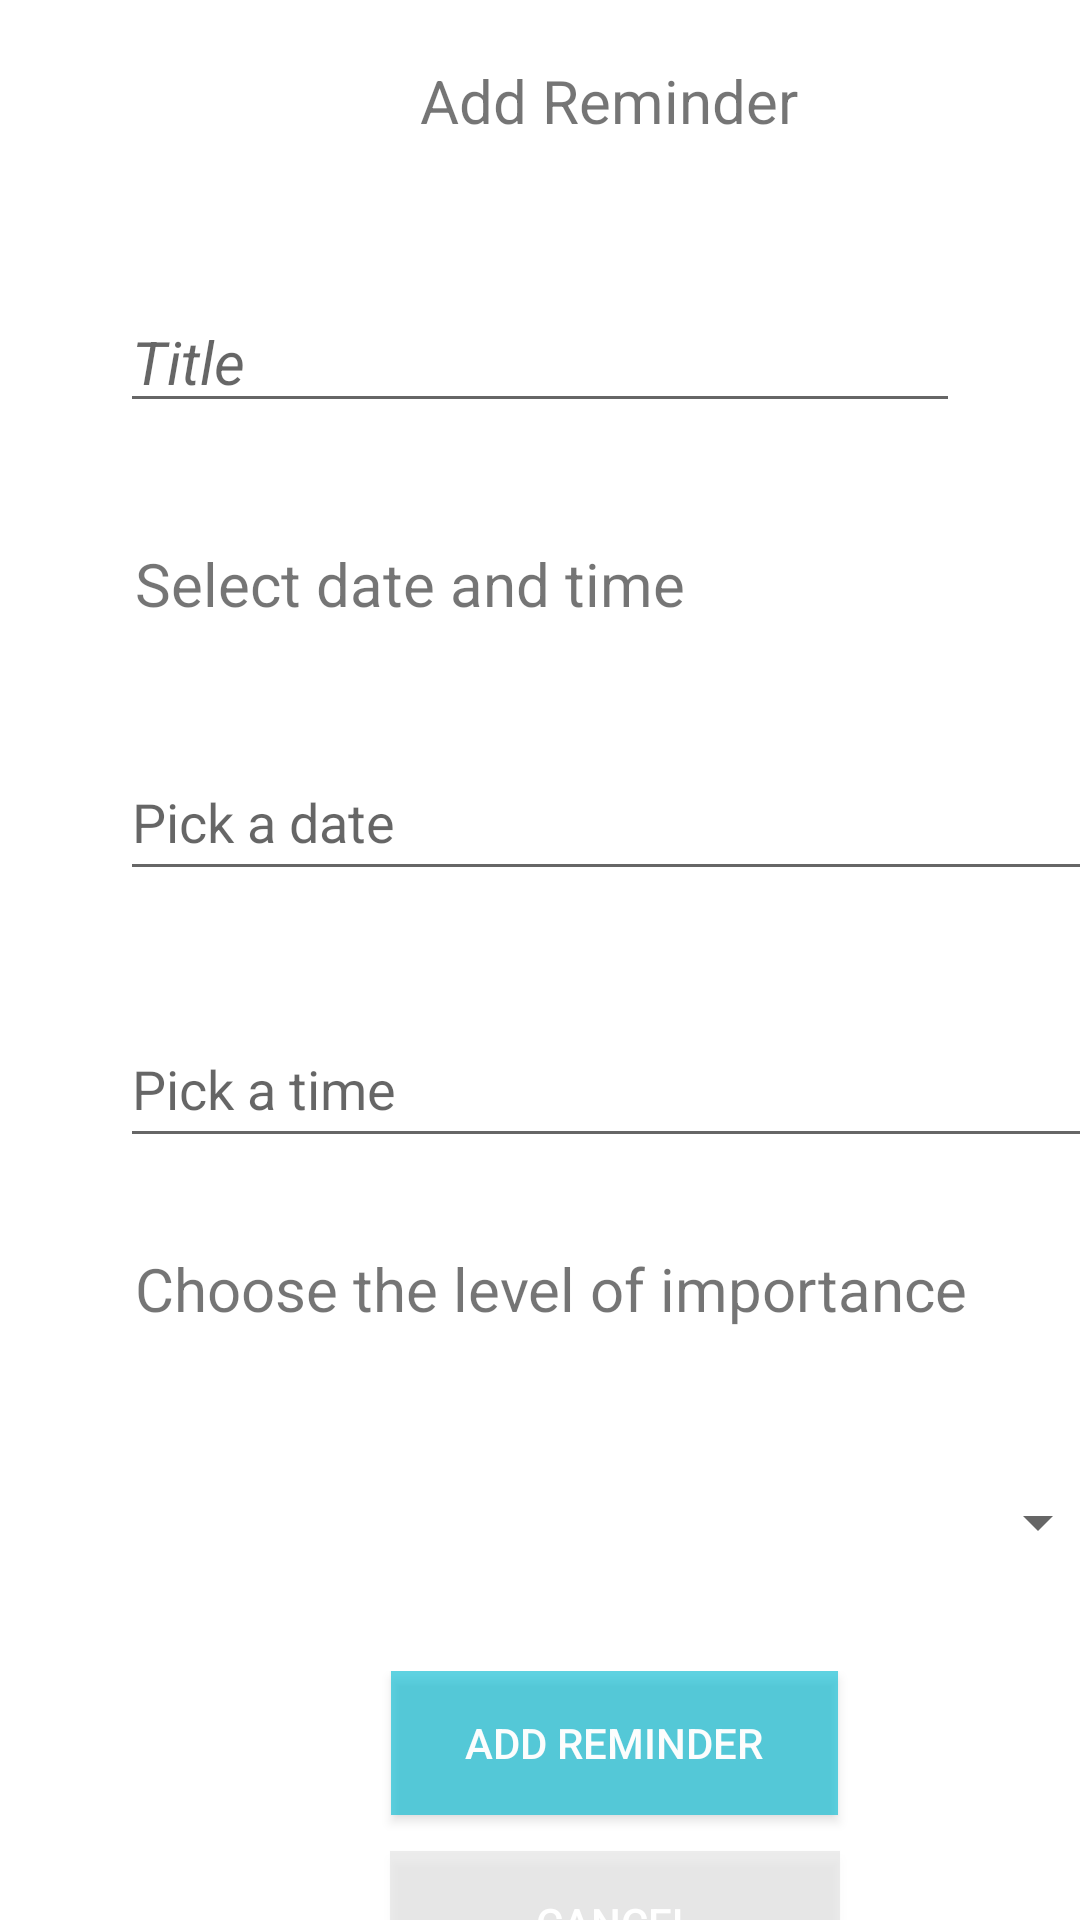

This screen was rendered from an Android layout file. Write that file and the resources it references.
<!-- AndroidManifest.xml: application theme AppTheme -->
<!-- res/layout/activity_popup_window.xml -->
<?xml version="1.0" encoding="utf-8"?>
<RelativeLayout xmlns:android="http://schemas.android.com/apk/res/android"
    xmlns:app="http://schemas.android.com/apk/res-auto"
    xmlns:tools="http://schemas.android.com/tools"
    android:layout_width="match_parent"
    android:layout_height="match_parent"
    tools:context=".popupWindow">

    <LinearLayout
        android:layout_width="match_parent"
        android:layout_height="match_parent"
        android:orientation="vertical">

        <TextView
            android:layout_width="wrap_content"
            android:layout_height="wrap_content"
            android:text="Add Reminder"
            android:textSize="20dp"
            android:layout_marginTop="20dp"
            android:layout_marginRight="0dp"
            android:layout_marginLeft="140dp"/>


        <EditText
            android:id="@+id/Title"
            android:layout_width="match_parent"
            android:layout_height="wrap_content"
            android:layout_marginLeft="40dp"
            android:layout_marginTop="50dp"
            android:layout_marginRight="40dp"
            android:layout_marginBottom="10dp"
            android:ems="10"
            android:hint="Title"
            android:inputType="textPersonName"
            android:textSize="20dp"
            android:textStyle="italic"
           />


  <TextView
    android:layout_width="wrap_content"
    android:layout_height="wrap_content"
      android:textSize="20dp"
      android:text="Select date and time"
      android:layout_marginTop="30dp"
      android:layout_marginLeft="45dp"/>

        <EditText
            android:id="@+id/date"
            android:layout_width="330dp"
            android:layout_height="49dp"
            android:layout_marginLeft="40dp"
            android:layout_marginTop="40dp"
            android:layout_marginRight="250dp"
            android:hint="Pick a date"
           />

        <EditText
            android:id="@+id/time"
            android:layout_width="330dp"
            android:layout_height="49dp"
            android:layout_marginLeft="40dp"
            android:layout_marginTop="40dp"
            android:layout_marginRight="250dp"
            android:hint="Pick a time"
            />


        <TextView
            android:layout_width="wrap_content"
            android:layout_height="wrap_content"
            android:textSize="20dp"
            android:text="Choose the level of importance "
            android:layout_marginTop="30dp"
            android:layout_marginLeft="45dp"/>

        <Spinner
            android:id="@+id/importance"
            android:layout_width="330dp"
            android:layout_height="49dp"
            android:layout_marginLeft="40dp"
            android:layout_marginTop="40dp"
            android:layout_marginRight="250dp"
            android:hint="Select date and time"
            />

        <LinearLayout
            android:layout_width="match_parent"
            android:layout_height="146dp"
            android:layout_marginLeft="20dp"
            android:layout_marginTop="25dp">

            <Button
                android:id="@+id/cancel"
                android:layout_width="150dp"
                android:layout_height="wrap_content"
                android:layout_marginLeft="110dp"
                android:layout_marginTop="60dp"

                android:background="#2A919191"
                android:text="Cancel"
                android:textColor="#fff" />

            <Button
                android:id="@+id/addreminder"
                android:layout_width="149dp"
                android:layout_height="wrap_content"
                android:layout_marginLeft="-150dp"
                android:layout_marginTop="0dp"
                android:background="#9E00BCD4"
                android:text="Add Reminder"
                android:textColor="#FCFDFD" />

        </LinearLayout>


    </LinearLayout>
</RelativeLayout>
<!-- resources referenced by this layout -->
<resources>

</resources>
